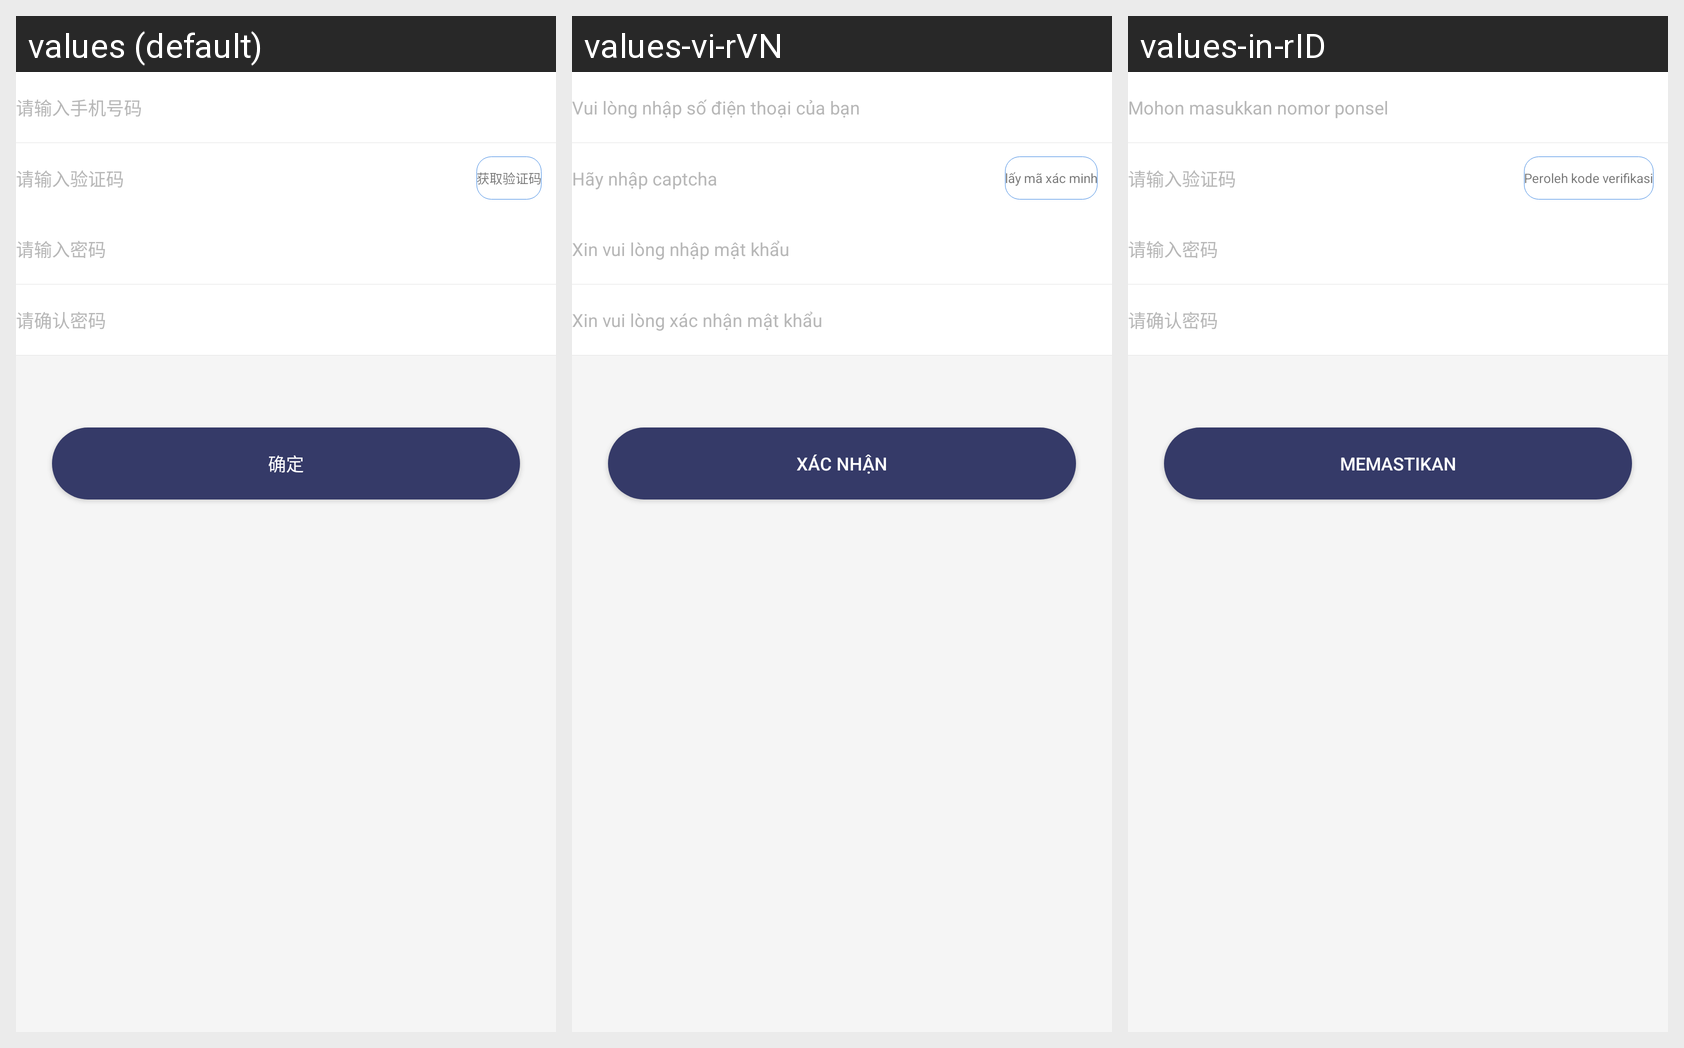

This grid shows one Android layout under several languages. Give, for every string resource on the screen, its name, the default text and each shown locale's text.
Android screen res/layout/activity_forget_password.xml rendered under 3 locales, left to right: values (default), values-vi-rVN, values-in-rID. Device: Nexus 5 (rendered at 1080×1920; each locale shown at half size, 540×960, under a caption strip naming it); theme AppTheme.
Strings drawn on this screen, with the default value and each locale's value (text and hints the layout hard-codes, and strings that could not be matched under every locale, appear in the picture but are not listed):

login_toast_phone
  values: 请输入手机号码
  values-vi-rVN: Vui lòng nhập số điện thoại của bạn
  values-in-rID: Mohon masukkan nomor ponsel

setting_code
  values: 请输入验证码
  values-vi-rVN: Hãy nhập captcha
  values-in-rID: 请输入验证码  [not translated; the default value is used]

login_get_code
  values: 获取验证码
  values-vi-rVN: lấy mã xác minh
  values-in-rID: Peroleh kode verifikasi

setting_password
  values: 请输入密码
  values-vi-rVN: Xin vui lòng nhập mật khẩu
  values-in-rID: 请输入密码  [not translated; the default value is used]

setting_password1
  values: 请确认密码
  values-vi-rVN: Xin vui lòng xác nhận mật khẩu
  values-in-rID: 请确认密码  [not translated; the default value is used]

sure
  values: 确定
  values-vi-rVN: Xác nhận
  values-in-rID: Memastikan
